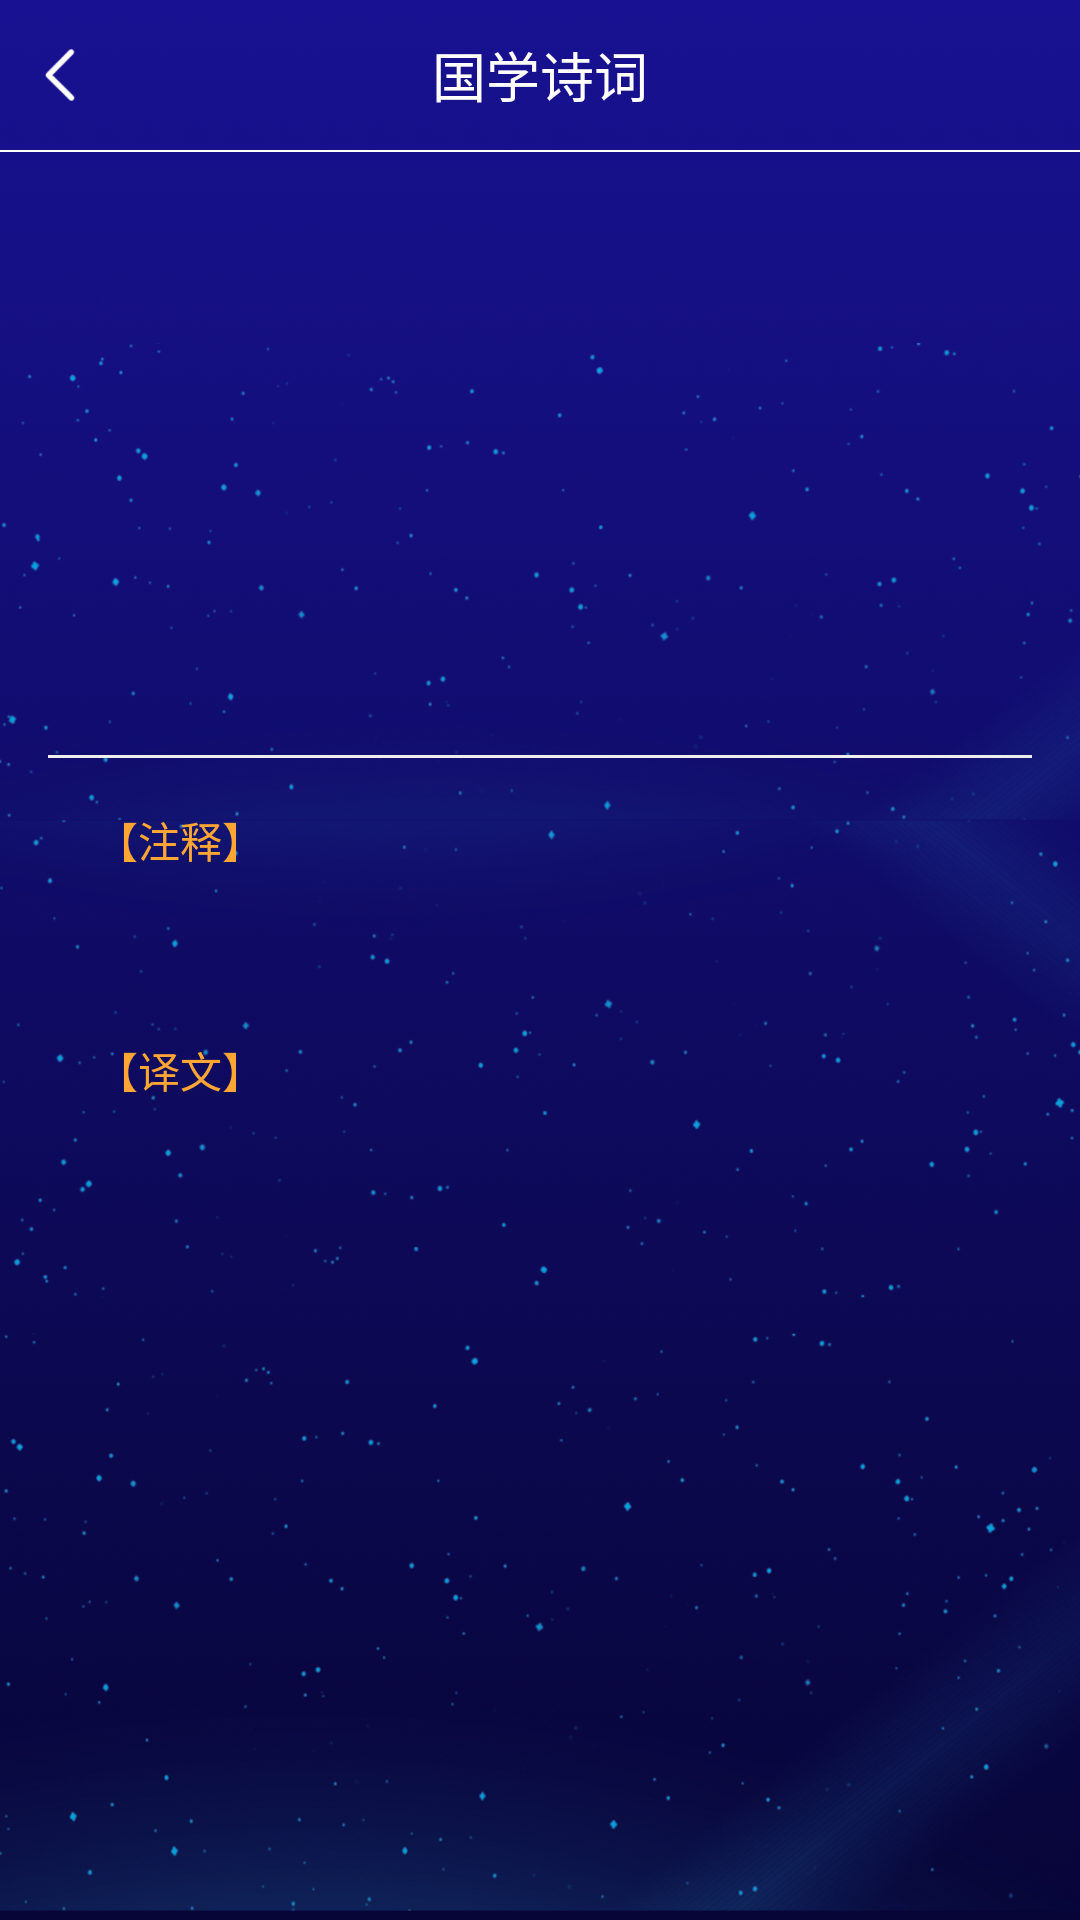

Android layout source for this screen:
<!-- AndroidManifest.xml: application theme Theme.AppCompat.Light.NoActionBar -->
<!-- res/layout/activity_collect_poem_detail.xml -->
<?xml version="1.0" encoding="utf-8"?>
<RelativeLayout xmlns:android="http://schemas.android.com/apk/res/android"
    android:layout_width="match_parent"
    android:layout_height="match_parent"
    android:background="@mipmap/bg_pomes_2"
    android:fitsSystemWindows="true"
    android:orientation="vertical">

    <View
        android:id="@+id/view"
        android:layout_width="match_parent"
        android:layout_height="0dp"
        android:layout_alignParentTop="true"></View>

    <RelativeLayout
        android:id="@+id/rl_title"
        android:layout_width="match_parent"
        android:layout_height="50dp"
        android:layout_below="@id/view">

        <RelativeLayout
            android:id="@+id/rl_back"
            android:layout_width="40dp"
            android:layout_height="match_parent">

            <ImageView
                android:layout_width="wrap_content"
                android:layout_height="wrap_content"
                android:layout_centerInParent="true"
                android:src="@mipmap/iv_back_white"></ImageView>
        </RelativeLayout>

        <TextView
            android:layout_width="wrap_content"
            android:layout_height="wrap_content"
            android:layout_centerInParent="true"
            android:text="国学诗词"
            android:textColor="@color/color_ffffff"
            android:textSize="18dp"></TextView>
    </RelativeLayout>

    <View
        android:id="@+id/line"
        android:layout_width="match_parent"
        android:layout_height="0.5dp"
        android:layout_below="@id/rl_title"
        android:background="@color/color_ffffff"></View>

    <RelativeLayout
        android:id="@+id/play_control"
        android:layout_width="match_parent"
        android:layout_height="95dp"
        android:layout_alignParentBottom="true"
        android:background="@drawable/play_bg"
        android:visibility="gone">

        <ImageView
            android:id="@+id/iv_play"
            android:layout_width="54dp"
            android:layout_height="54dp"
            android:layout_centerInParent="true"
            android:src="@mipmap/iv_play_poems"></ImageView>
    </RelativeLayout>

    <ScrollView
        android:id="@+id/scrollView"
        android:layout_width="match_parent"
        android:layout_height="match_parent"
        android:layout_below="@id/line">

        <RelativeLayout
            android:layout_width="match_parent"
            android:layout_height="match_parent"
            android:layout_marginLeft="16dp"
            android:layout_marginTop="15dp"
            android:layout_marginRight="16dp"
            android:background="@drawable/rectangle_ffffff_8">

            <TextView
                android:id="@+id/tv_title"
                android:layout_width="wrap_content"
                android:layout_height="wrap_content"
                android:layout_alignParentTop="true"
                android:layout_centerHorizontal="true"
                android:layout_marginTop="24dp"
                android:text=" "
                android:textColor="@color/color_333333"
                android:textSize="24dp"></TextView>

            <TextView
                android:id="@+id/tv_author"
                android:layout_width="wrap_content"
                android:layout_height="wrap_content"
                android:layout_below="@id/tv_title"
                android:layout_centerHorizontal="true"
                android:layout_marginTop="6dp"
                android:text=""
                android:textColor="@color/color_333333"
                android:textSize="16dp"></TextView>

            <TextView
                android:id="@+id/tv_content"
                android:layout_width="match_parent"
                android:layout_height="wrap_content"
                android:layout_below="@id/tv_author"
                android:layout_centerHorizontal="true"
                android:layout_marginLeft="16dp"
                android:layout_marginTop="33dp"
                android:layout_marginRight="16dp"
                android:gravity="center_horizontal"
                android:lineSpacingMultiplier="2"
                android:textColor="@color/color_333333"></TextView>

            <View
                android:id="@+id/view_line"
                android:layout_width="match_parent"
                android:layout_height="1dp"
                android:layout_below="@id/tv_content"
                android:layout_marginTop="50dp"
                android:background="@color/color_EEEEEE"></View>

            <TextView
                android:id="@+id/tv_notes"
                android:layout_width="wrap_content"
                android:layout_height="wrap_content"
                android:layout_below="@id/view_line"
                android:layout_marginLeft="16dp"
                android:layout_marginTop="17dp"
                android:text="【注释】"
                android:textColor="@color/color_FFA533"
                android:textSize="14dp"></TextView>

            <TextView
                android:id="@+id/tv_annotation"
                android:layout_width="wrap_content"
                android:layout_height="wrap_content"
                android:layout_below="@id/tv_notes"
                android:layout_marginLeft="16dp"
                android:layout_marginTop="7dp"
                android:textColor="@color/color_333333"
                android:textSize="14dp"></TextView>

            <TextView
                android:id="@+id/tv_translate"
                android:layout_width="wrap_content"
                android:layout_height="wrap_content"
                android:layout_below="@id/tv_annotation"
                android:layout_marginLeft="16dp"
                android:layout_marginTop="30dp"
                android:text="【译文】"
                android:textColor="@color/color_FFA533"
                android:textSize="14dp"></TextView>

            <TextView
                android:id="@+id/tv_translation"
                android:layout_width="wrap_content"
                android:layout_height="wrap_content"
                android:layout_below="@id/tv_translate"
                android:layout_marginLeft="16dp"
                android:layout_marginTop="7dp"
                android:textColor="@color/color_333333"
                android:textSize="14dp"></TextView>

            <View
                android:layout_width="match_parent"
                android:layout_height="20dp"
                android:layout_below="@id/tv_translation"></View>
        </RelativeLayout>
    </ScrollView>
</RelativeLayout>
<!-- resources referenced by this layout -->
<resources>
  <color name="color_333333">#333333</color>
  <color name="color_EEEEEE">#EEEEEE</color>
  <color name="color_FFA533">#FFA533</color>
  <color name="color_ffffff">#FFFFFF</color>
  <!-- drawable play_bg: png bitmap (drawable, 45053 bytes) -->
  <!-- mipmap bg_pomes_2: png bitmap (mipmap-xxhdpi, 808422 bytes) -->
  <!-- mipmap iv_back_white: png bitmap (mipmap-xxhdpi, 1710 bytes) -->
  <!-- mipmap iv_play_poems: png bitmap (mipmap-xxhdpi, 4374 bytes) -->
</resources>
